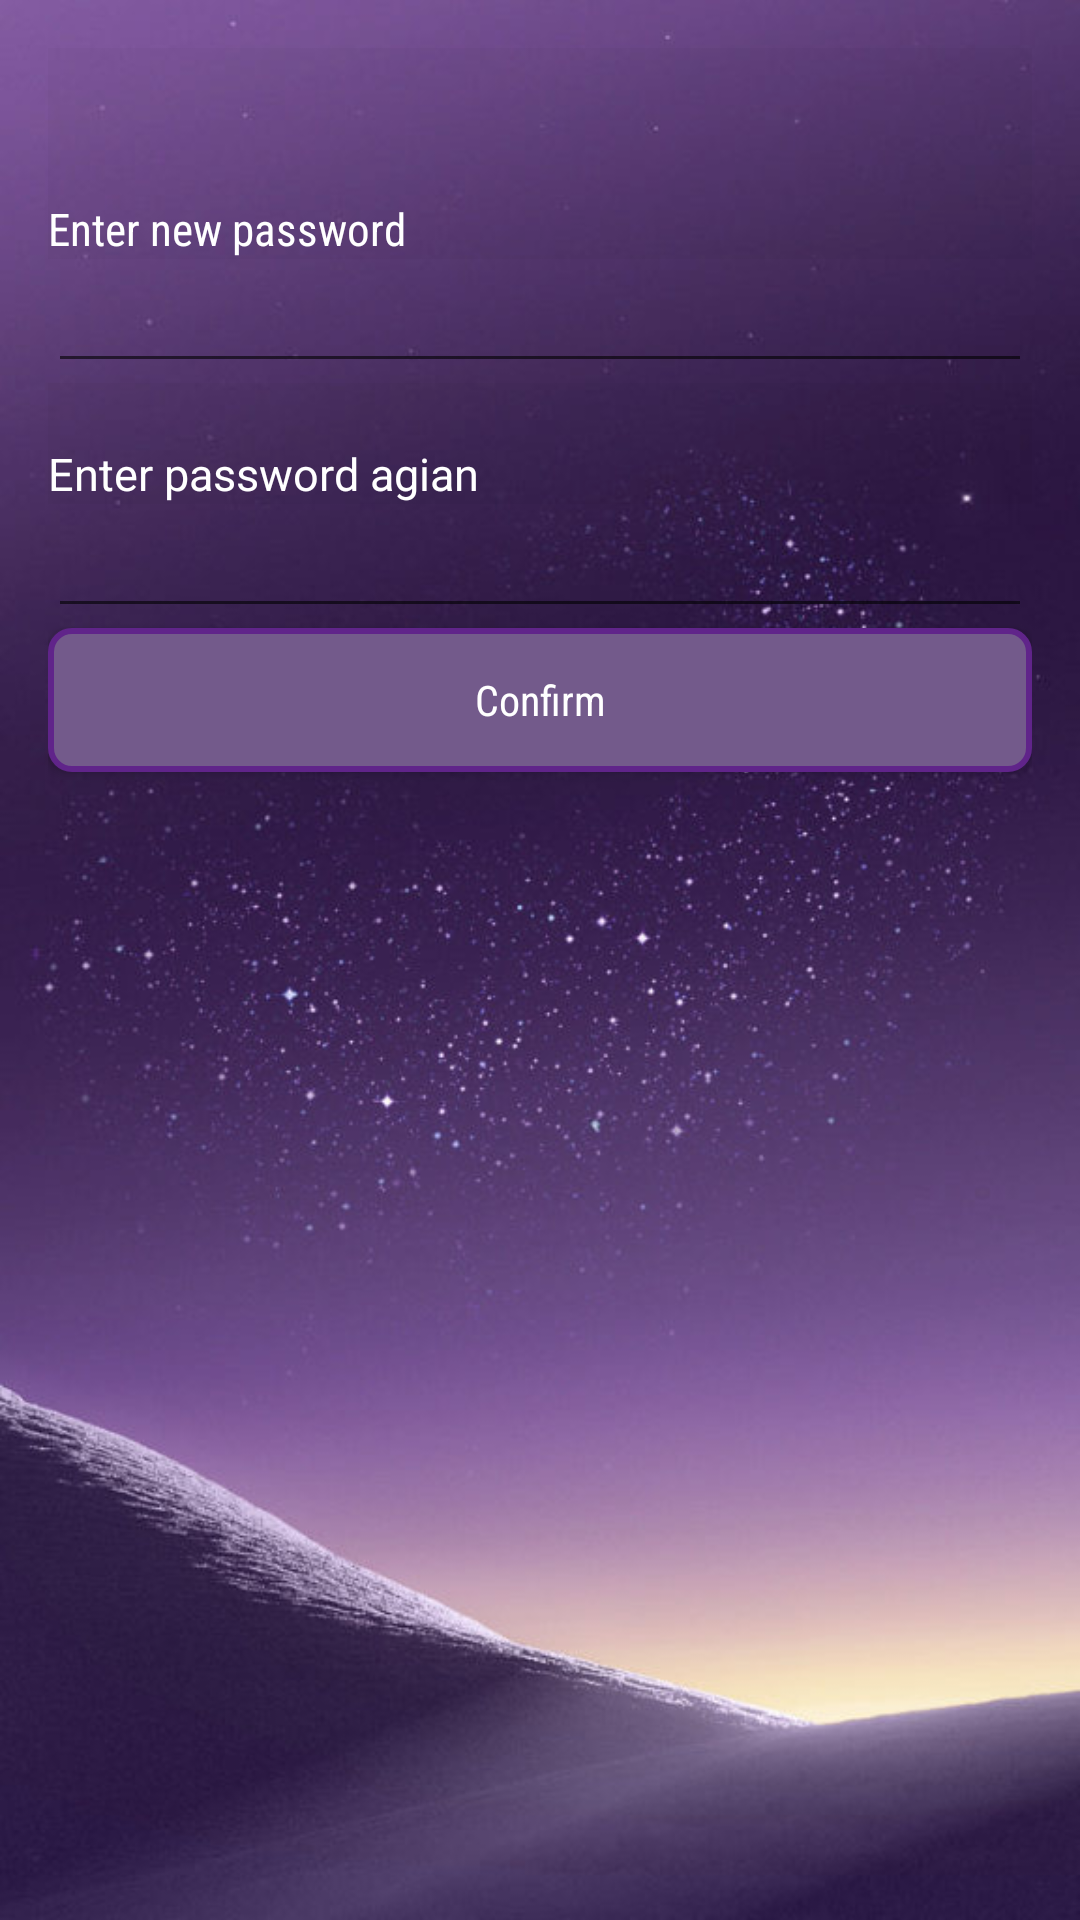

The Android layout XML behind this screen, and the referenced resources:
<!-- AndroidManifest.xml: application theme AppTheme -->
<!-- res/layout/activity_create_pin.xml -->
<?xml version="1.0" encoding="utf-8"?>
<LinearLayout xmlns:android="http://schemas.android.com/apk/res/android"
    xmlns:tools="http://schemas.android.com/tools"
    android:id="@+id/activity_create_pin"
    android:layout_width="match_parent"
    android:layout_height="match_parent"
    android:background="@drawable/bg1"
    android:orientation="vertical"
    android:paddingBottom="16dp"
    android:paddingLeft="16dp"
    android:paddingRight="16dp"
    android:paddingTop="16dp"
    tools:context="com.example.me.pinauthentication.CreatePIN">

    <TextView
        android:id="@+id/textView1"
        android:layout_width="match_parent"
        android:layout_height="wrap_content"
        android:background="#07000000"
        android:fontFamily="sans-serif-condensed"
        android:paddingTop="50dp"
        android:text="Enter new password"
        android:textAppearance="@style/TextAppearance.AppCompat.Body1"
        android:textColor="@android:color/background_light"
        android:textSize="15sp" />

    <EditText
        android:id="@+id/editText1"
        android:layout_width="match_parent"
        android:layout_height="wrap_content"
        android:ems="10"
        android:inputType="numberPassword"
        android:maxLength="4"
        android:textColor="@android:color/background_light"/>

    <TextView
        android:id="@+id/textView2"
        android:layout_width="match_parent"
        android:layout_height="wrap_content"
        android:background="#07000000"
        android:paddingTop="20dp"
        android:text="Enter password agian"
        android:textAppearance="@style/TextAppearance.AppCompat.Body1"
        android:textColor="@android:color/background_light"
        android:textSize="15sp" />

    <EditText
        android:id="@+id/editText2"
        android:layout_width="match_parent"
        android:layout_height="wrap_content"
        android:ems="10"
        android:inputType="numberPassword"
        android:maxLength="4"
        android:textColor="@android:color/background_light" />

    <Button
        android:id="@+id/button"
        android:layout_width="match_parent"
        android:layout_height="wrap_content"
        android:text="Confirm"
        android:background="@drawable/ripple_effect"
        android:enabled="true"
        android:fadeScrollbars="true"
        android:filterTouchesWhenObscured="false"
        android:fontFamily="sans-serif-condensed"
        android:textAppearance="@style/TextAppearance.AppCompat.Body1"
        android:textColor="@android:color/background_light"/>

</LinearLayout>
<!-- resources referenced by this layout -->
<resources>
  <!-- drawable bg1: jpg bitmap (drawable, 59324 bytes) -->
  <!-- drawable ripple_effect (drawable) -->
  <?xml version="1.0" encoding="utf-8"?>
  <ripple xmlns:android="http://schemas.android.com/apk/res/android"
      xmlns:tools="http://schemas.android.com/tools"
      android:color="#f8520c8f">
      <item>
          <shape android:shape="rectangle">
              <corners
                  android:radius="7sp" />
              <stroke
                  android:width="2sp"
                  android:color="#60248a" />
              <solid android:color="#735a8b" />
          </shape>
      </item>
  
  </ripple>
  <style name="AppTheme" parent="Theme.AppCompat.Light">
          
          <item name="android:colorBackground">@color/Background</item>
          <item name="colorPrimary">@color/colorPrimary</item>
          <item name="colorPrimaryDark">@color/colorPrimaryDark</item>
          <item name="colorAccent">@color/colorAccent</item>
          
          <item name="android:itemBackground">@color/white</item>
          
          <item name="android:textColorPrimaryInverse">@android:color/primary_text_light</item>
          <item name="android:textColorPrimary">@color/white</item>
          <item name="actionOverflowMenuStyle">@style/OverflowMenu</item>
          <item name="android:actionBarStyle">@style/myTheme.ActionBar</item>
          <item name="android:actionMenuTextColor">@color/white</item>
  
      </style>
  <color name="Background">#464448</color>
  <color name="colorPrimary">#464448</color>
  <color name="colorPrimaryDark">#303F9F</color>
  <color name="colorAccent">#FF4081</color>
  <color name="white">#ffffff</color>
  <style name="OverflowMenu" parent="Widget.AppCompat.PopupMenu.Overflow">
          <item name="android:windowDisablePreview">true</item>
          <item name="overlapAnchor">false</item>
          <item name="android:dropDownVerticalOffset">5.0dp</item>
          
      </style>
  <style name="myTheme.ActionBar" parent="@android:style/Widget.Holo.Light.ActionBar">
          <item name="android:titleTextStyle">@style/myTheme.ActionBar.Text</item>
      </style>
  <style name="myTheme.ActionBar.Text" parent="@android:style/TextAppearance">
          <item name="android:textColor">@color/white</item>
      </style>
</resources>
